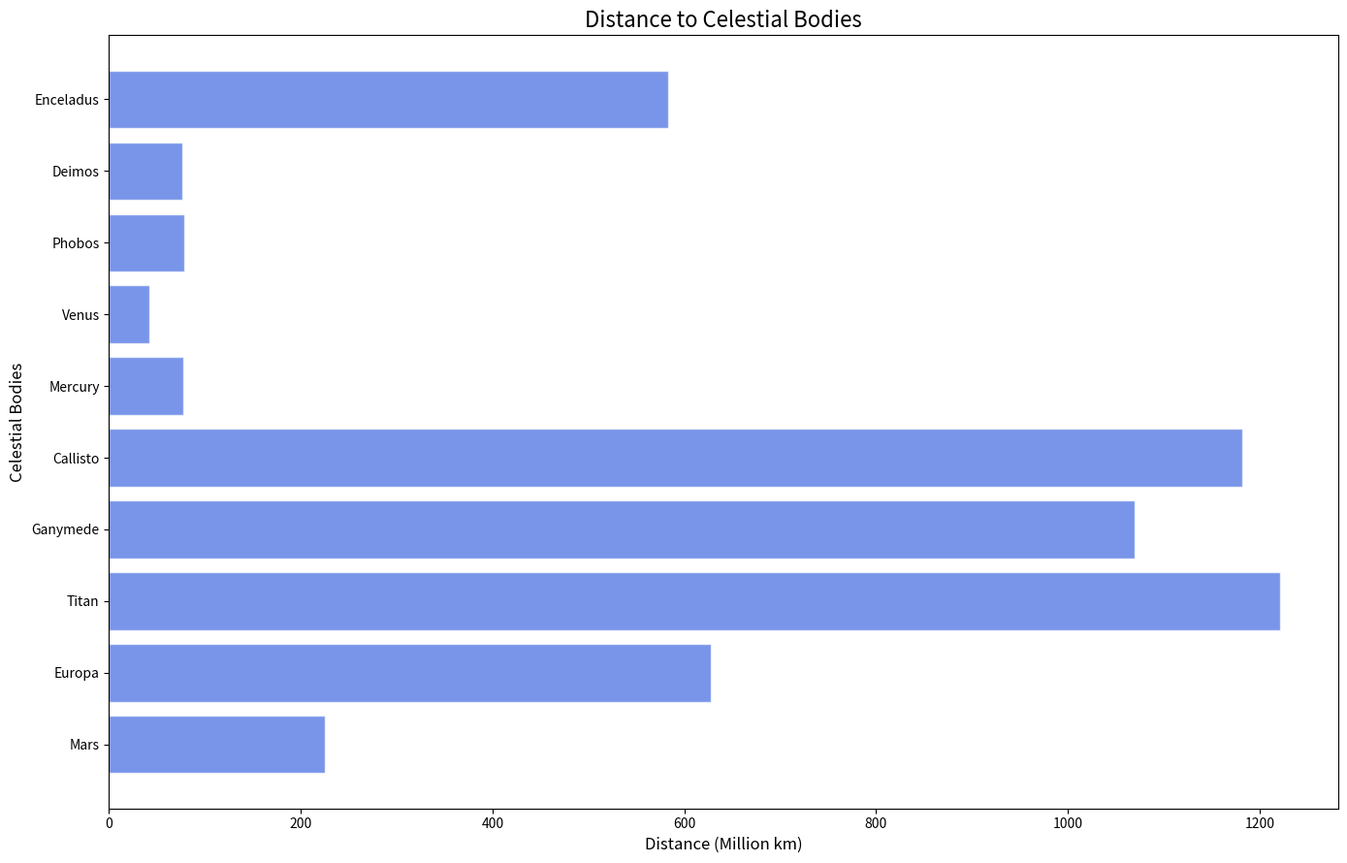

Generate this figure with matplotlib:
import matplotlib.pyplot as plt
import numpy as np

bodies = ['Mars', 'Europa', 'Titan', 'Ganymede', 'Callisto', 'Mercury', 'Venus', 'Phobos', 'Deimos', 'Enceladus']
distances = np.array([225, 628, 1221, 1070, 1182, 77, 42, 78, 76, 583])
colonization_time = np.array([20, 40, 50, 60, 70, 30, 10, 15, 25, 45])

fig, ax = plt.subplots(figsize=(14, 9))
ax.barh(bodies, distances, color='royalblue', alpha=0.7, edgecolor='w')

ax.set_title('Distance to Celestial Bodies', fontsize=16)
ax.set_xlabel('Distance (Million km)', fontsize=12)
ax.set_ylabel('Celestial Bodies', fontsize=12)

plt.tight_layout()
plt.show()
